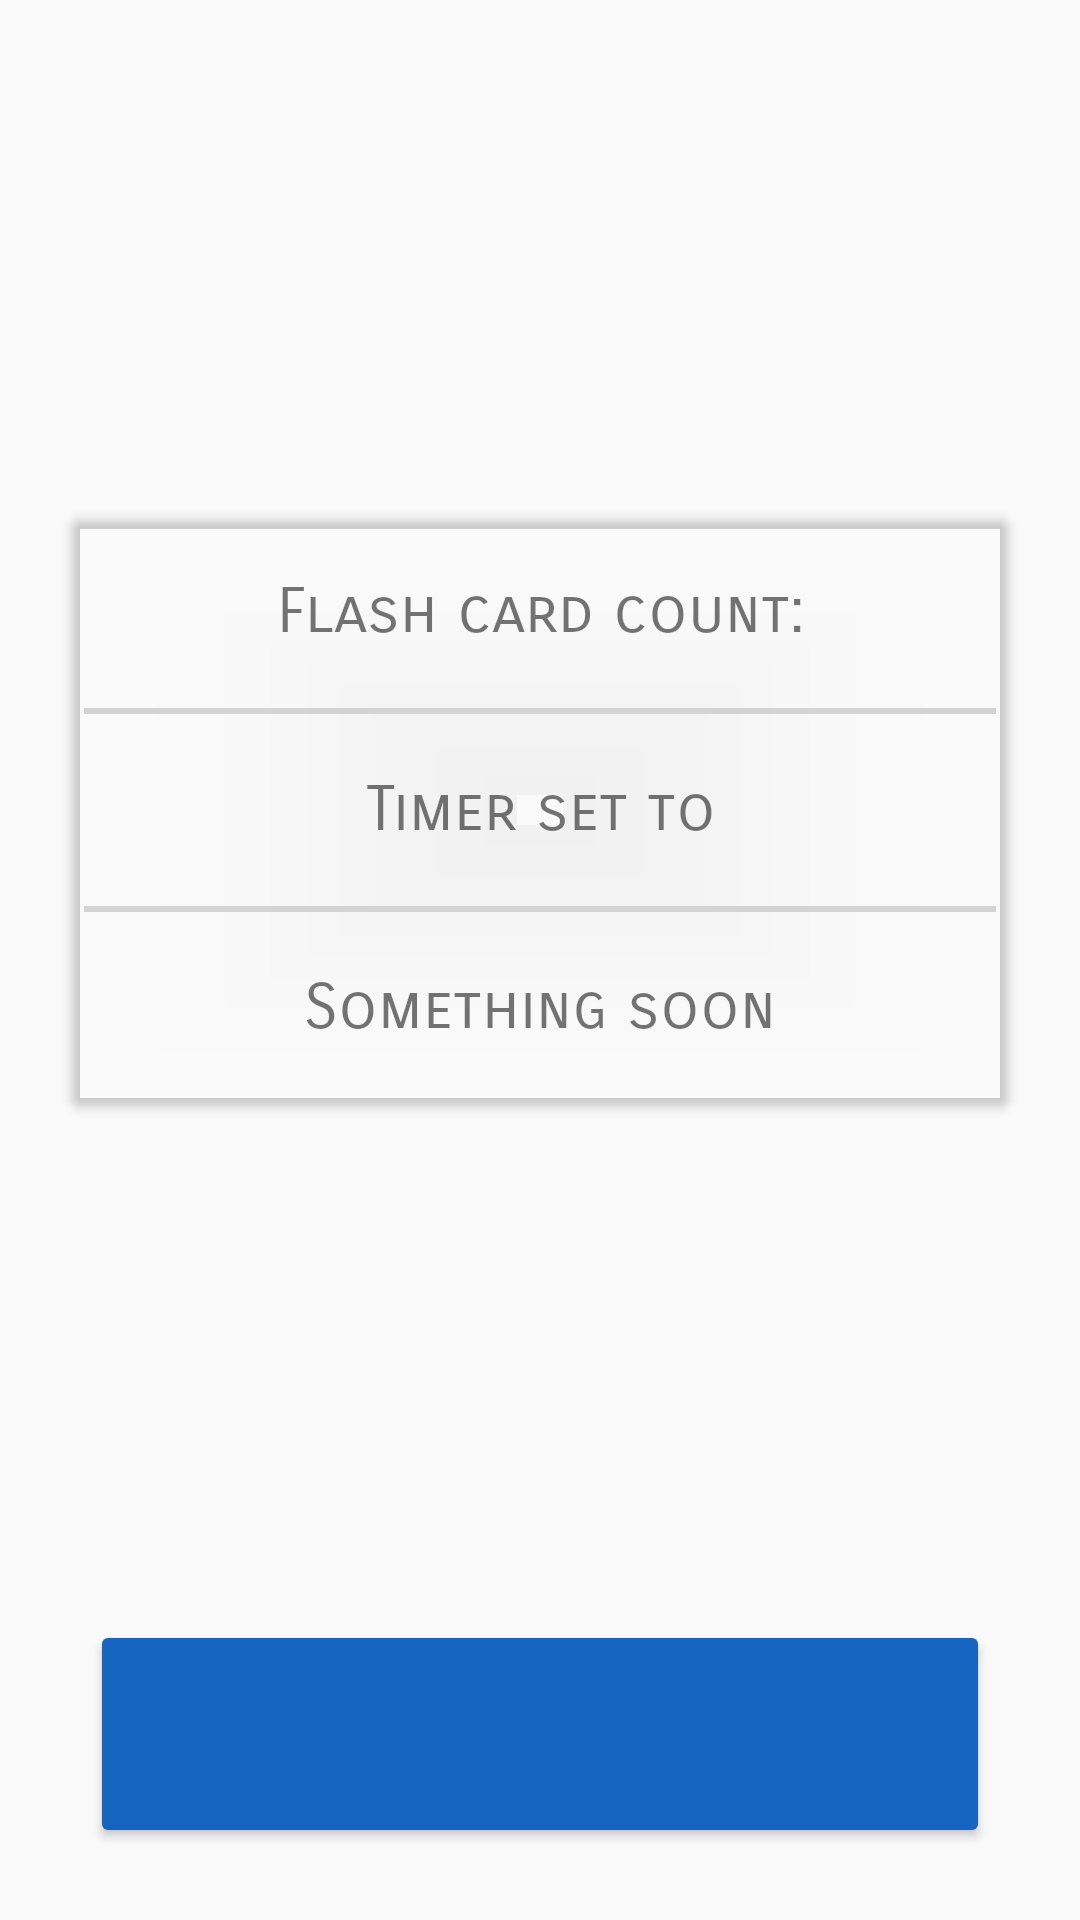

Produce the Android XML layout that renders to this screen, including the resource entries it uses.
<!-- AndroidManifest.xml: application theme AppTheme.NoActionBar -->
<!-- res/layout/fragment_flashhome.xml -->
<?xml version="1.0" encoding="utf-8"?>
<RelativeLayout
    xmlns:android="http://schemas.android.com/apk/res/android"
    xmlns:app="http://schemas.android.com/apk/res-auto"
    android:orientation="vertical"
    android:layout_width="match_parent"
    android:layout_height="match_parent">

    <LinearLayout
        android:layout_width="match_parent"
        android:layout_height="match_parent"
        android:gravity="center"
        android:layout_above="@+id/flashcard_start_button">

        <android.support.v7.widget.CardView
            android:layout_width="match_parent"
            android:layout_height="wrap_content"
            android:minHeight="150dp"
            android:layout_margin="@dimen/flashcard_margin"
            app:cardElevation="2dp"
            app:cardCornerRadius="4dp"
            app:cardBackgroundColor="@color/md_white_1000">

            <LinearLayout
                android:layout_width="match_parent"
                android:layout_height="match_parent"
                android:orientation="vertical">

                <TextView
                    android:id="@+id/flash_count"
                    android:text="@string/flash_count"
                    android:layout_width="match_parent"
                    android:layout_height="?attr/actionBarSize"
                    android:gravity="center"
                    style="@style/font_blk_lrg_caps"
                    android:textSize="10pt"
                    android:layout_marginTop="@dimen/cardview_margin"/>

                <View
                    android:layout_width="match_parent"
                    android:layout_height="2dp"
                    android:background="@color/background"
                    android:layout_margin="@dimen/cardview_margin"
                    />

                <TextView
                    android:id="@+id/flash_timer"
                    android:text="@string/flash_timer"
                    android:layout_width="match_parent"
                    android:layout_height="?attr/actionBarSize"
                    android:gravity="center"
                    style="@style/font_blk_lrg_caps"
                    android:textSize="10pt"/>

                <View
                    android:layout_width="match_parent"
                    android:layout_height="2dp"
                    android:background="@color/background"
                    android:layout_margin="@dimen/cardview_margin"
                    />

                <TextView
                    android:id="@+id/flash_something"
                    android:text="Something soon"
                    android:layout_width="match_parent"
                    android:layout_height="?attr/actionBarSize"
                    android:gravity="center"
                    style="@style/font_blk_lrg_caps"
                    android:textSize="10pt"
                    android:layout_marginBottom="@dimen/cardview_margin"/>


            </LinearLayout>

        </android.support.v7.widget.CardView>
    </LinearLayout>

    <Button
        android:id="@+id/flashcard_start_button"
        android:layout_width="300dp"
        android:layout_height="76dp"
        android:layout_alignParentBottom="true"
        android:layout_centerHorizontal="true"
        android:layout_marginBottom="@dimen/flashcard_margin"
        style="@style/font_wht_med_caps"
        android:textSize="14pt"
        android:backgroundTint="@color/colorPrimary"
        />


</RelativeLayout>
<!-- resources referenced by this layout -->
<resources>
  <color name="background">#D3D3D3</color>
  <color name="colorPrimary">#1565c0</color>
  <dimen name="cardview_margin">4dp</dimen>
  <dimen name="flashcard_margin">24dp</dimen>
  <string name="flash_count">Flash card count:</string>
  <string name="flash_timer">Timer set to</string>
  <style name="font_blk_lrg_caps">
          <item name="android:textColor">@color/md_black_1000</item>
          <item name="android:textSize">12pt</item>
          <item name="android:fontFamily">sans-serif-smallcaps</item>
      </style>
  <style name="font_wht_med_caps">
          <item name="android:textColor">@color/md_white_1000</item>
          <item name="android:textSize">8pt</item>
          <item name="android:fontFamily">sans-serif-smallcaps</item>
      </style>
  <style name="AppTheme.NoActionBar">
          <item name="windowActionBar">false</item>
          <item name="windowNoTitle">true</item>
      </style>
</resources>
